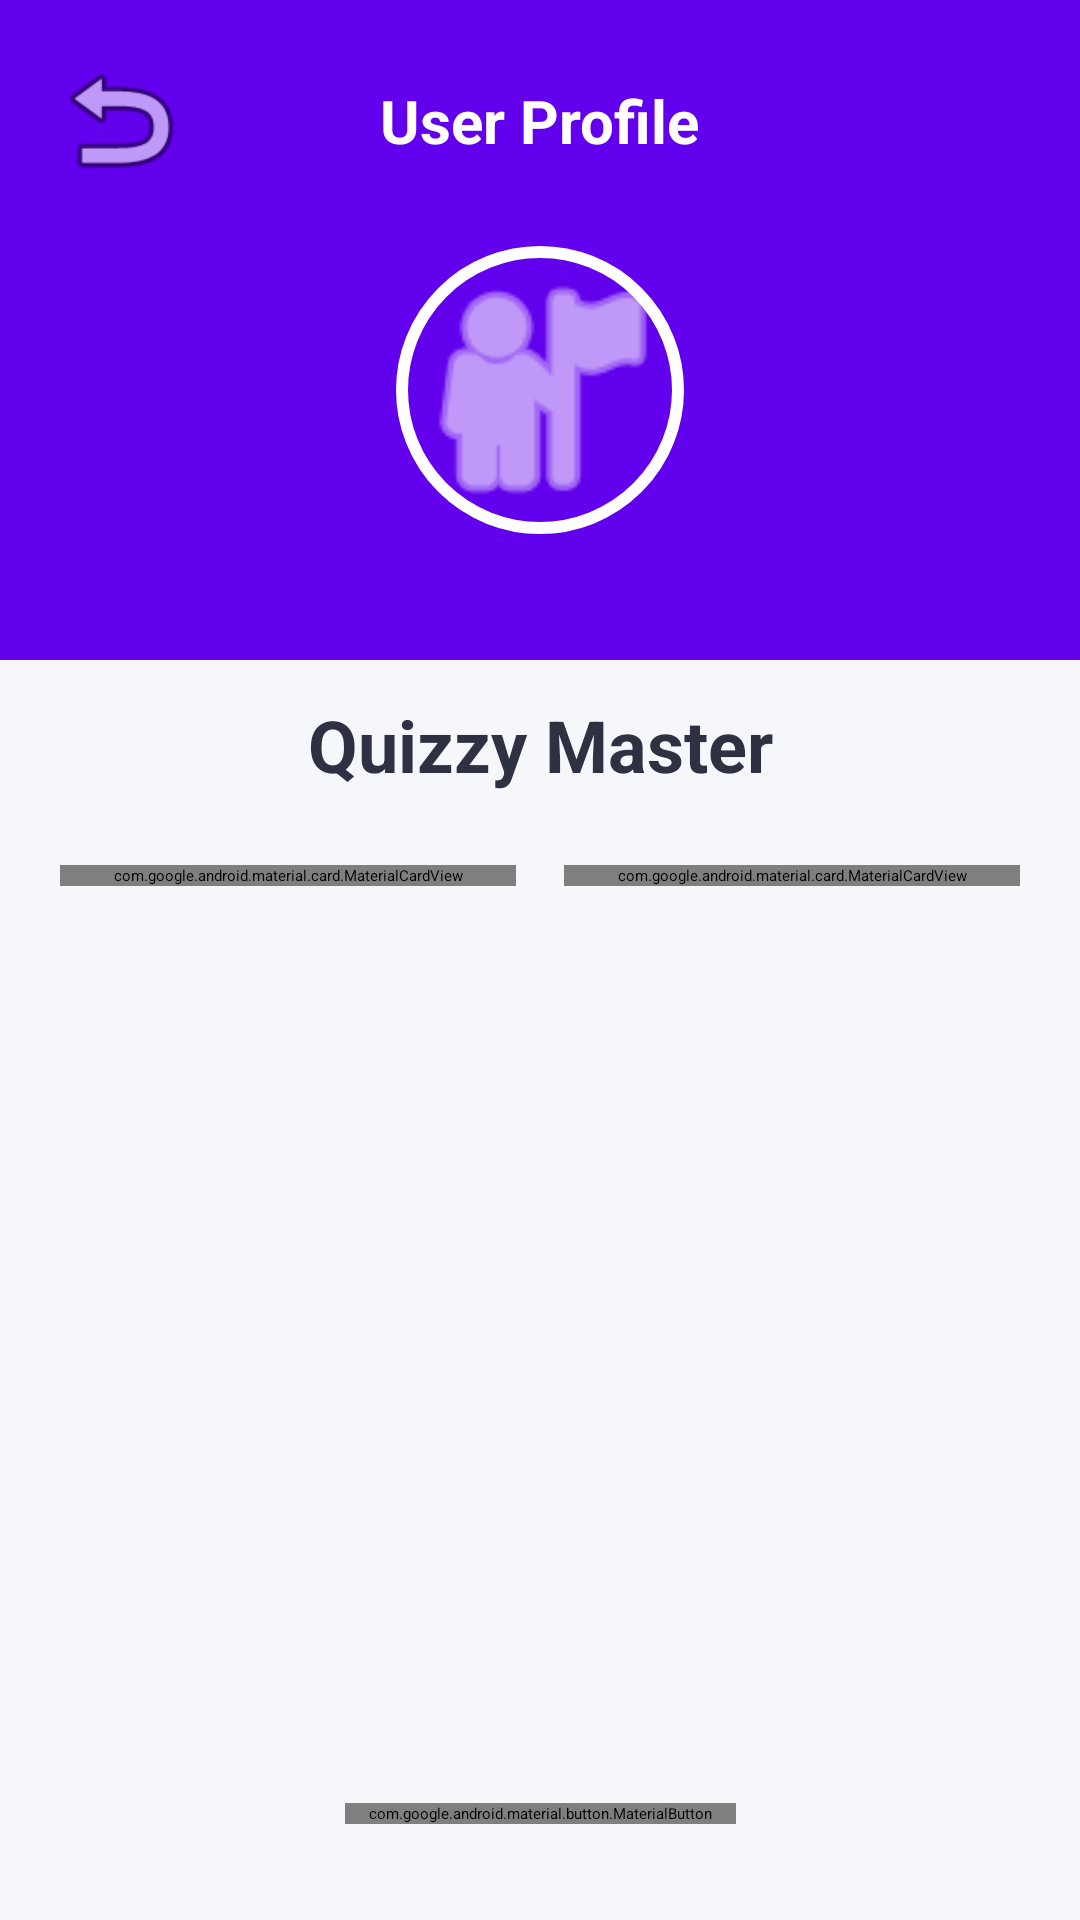

Here is an Android app screen rendered from its layout file. Give the layout XML and the strings, colors and styles it references.
<!-- AndroidManifest.xml: application theme Theme.Quizzy -->
<!-- res/layout/activity_profile.xml -->
<?xml version="1.0" encoding="utf-8"?>
<androidx.constraintlayout.widget.ConstraintLayout xmlns:android="http://schemas.android.com/apk/res/android"
    xmlns:app="http://schemas.android.com/apk/res-auto"
    android:layout_width="match_parent"
    android:layout_height="match_parent"
    android:background="#F5F7FA">

    <View
        android:id="@+id/profile_header"
        android:layout_width="match_parent"
        android:layout_height="220dp"
        android:background="@color/purple_500"
        app:layout_constraintTop_toTopOf="parent" />

    <ImageButton
        android:id="@+id/btn_back"
        android:layout_width="48dp"
        android:layout_height="48dp"
        android:layout_marginStart="16dp"
        android:layout_marginTop="16dp"
        android:background="?attr/selectableItemBackgroundBorderless"
        android:src="@android:drawable/ic_menu_revert"
        app:layout_constraintStart_toStartOf="parent"
        app:layout_constraintTop_toTopOf="parent"
        app:tint="@android:color/white" />

    <TextView
        android:layout_width="wrap_content"
        android:layout_height="wrap_content"
        android:text="User Profile"
        android:textColor="@android:color/white"
        android:textSize="20sp"
        android:textStyle="bold"
        app:layout_constraintBottom_toBottomOf="@+id/btn_back"
        app:layout_constraintEnd_toEndOf="parent"
        app:layout_constraintStart_toStartOf="parent"
        app:layout_constraintTop_toTopOf="@+id/btn_back" />

    <com.google.android.material.imageview.ShapeableImageView
        android:id="@+id/iv_user_avatar"
        android:layout_width="100dp"
        android:layout_height="100dp"
        android:layout_marginTop="80dp"
        android:padding="4dp"
        android:src="@android:drawable/ic_menu_myplaces"
        app:layout_constraintEnd_toEndOf="parent"
        app:layout_constraintStart_toStartOf="parent"
        app:layout_constraintTop_toTopOf="parent"
        app:shapeAppearanceOverlay="@style/CircleShapeAppearance"
        app:strokeColor="@android:color/white"
        app:strokeWidth="4dp"
        app:tint="@android:color/white" />

    <TextView
        android:id="@+id/tv_username"
        android:layout_width="wrap_content"
        android:layout_height="wrap_content"
        android:layout_marginTop="12dp"
        android:text="Quizzy Master"
        android:textColor="#2D3142"
        android:textSize="24sp"
        android:textStyle="bold"
        app:layout_constraintEnd_toEndOf="parent"
        app:layout_constraintStart_toStartOf="parent"
        app:layout_constraintTop_toBottomOf="@+id/profile_header" />

    <LinearLayout
        android:layout_width="match_parent"
        android:layout_height="wrap_content"
        android:layout_marginTop="24dp"
        android:gravity="center"
        android:orientation="horizontal"
        android:paddingHorizontal="20dp"
        app:layout_constraintTop_toBottomOf="@+id/tv_username">

        <com.google.android.material.card.MaterialCardView
            android:layout_width="0dp"
            android:layout_height="wrap_content"
            android:layout_marginEnd="8dp"
            android:layout_weight="1"
            app:cardCornerRadius="16dp"
            app:cardElevation="4dp">
            <LinearLayout
                android:layout_width="match_parent"
                android:layout_height="wrap_content"
                android:gravity="center"
                android:orientation="vertical"
                android:padding="16dp">
                <TextView
                    android:id="@+id/tv_total_xp"
                    android:layout_width="wrap_content"
                    android:layout_height="wrap_content"
                    android:text="0"
                    android:textColor="@color/purple_500"
                    android:textSize="20sp"
                    android:textStyle="bold" />
                <TextView
                    android:layout_width="wrap_content"
                    android:layout_height="wrap_content"
                    android:text="Total XP"
                    android:textSize="12sp" />
            </LinearLayout>
        </com.google.android.material.card.MaterialCardView>

        <com.google.android.material.card.MaterialCardView
            android:layout_width="0dp"
            android:layout_height="wrap_content"
            android:layout_marginStart="8dp"
            android:layout_weight="1"
            app:cardCornerRadius="16dp"
            app:cardElevation="4dp">
            <LinearLayout
                android:layout_width="match_parent"
                android:layout_height="wrap_content"
                android:gravity="center"
                android:orientation="vertical"
                android:padding="16dp">
                <TextView
                    android:id="@+id/tv_best_score"
                    android:layout_width="wrap_content"
                    android:layout_height="wrap_content"
                    android:text="0"
                    android:textColor="#FFD700"
                    android:textSize="20sp"
                    android:textStyle="bold" />
                <TextView
                    android:layout_width="wrap_content"
                    android:layout_height="wrap_content"
                    android:text="Best Score"
                    android:textSize="12sp" />
            </LinearLayout>
        </com.google.android.material.card.MaterialCardView>
    </LinearLayout>

    <com.google.android.material.button.MaterialButton
        android:id="@+id/btn_reset_stats"
        style="@style/Widget.MaterialComponents.Button.TextButton"
        android:layout_width="wrap_content"
        android:layout_height="wrap_content"
        android:layout_marginBottom="32dp"
        android:text="RESET ALL PROGRESS"
        android:textColor="#F44336"
        app:layout_constraintBottom_toBottomOf="parent"
        app:layout_constraintEnd_toEndOf="parent"
        app:layout_constraintStart_toStartOf="parent" />

</androidx.constraintlayout.widget.ConstraintLayout>
<!-- resources referenced by this layout -->
<resources>
  <color name="purple_500">#FF6200EE</color>
  <style name="CircleShapeAppearance">
          <item name="cornerSize">50%</item>
      </style>
</resources>
